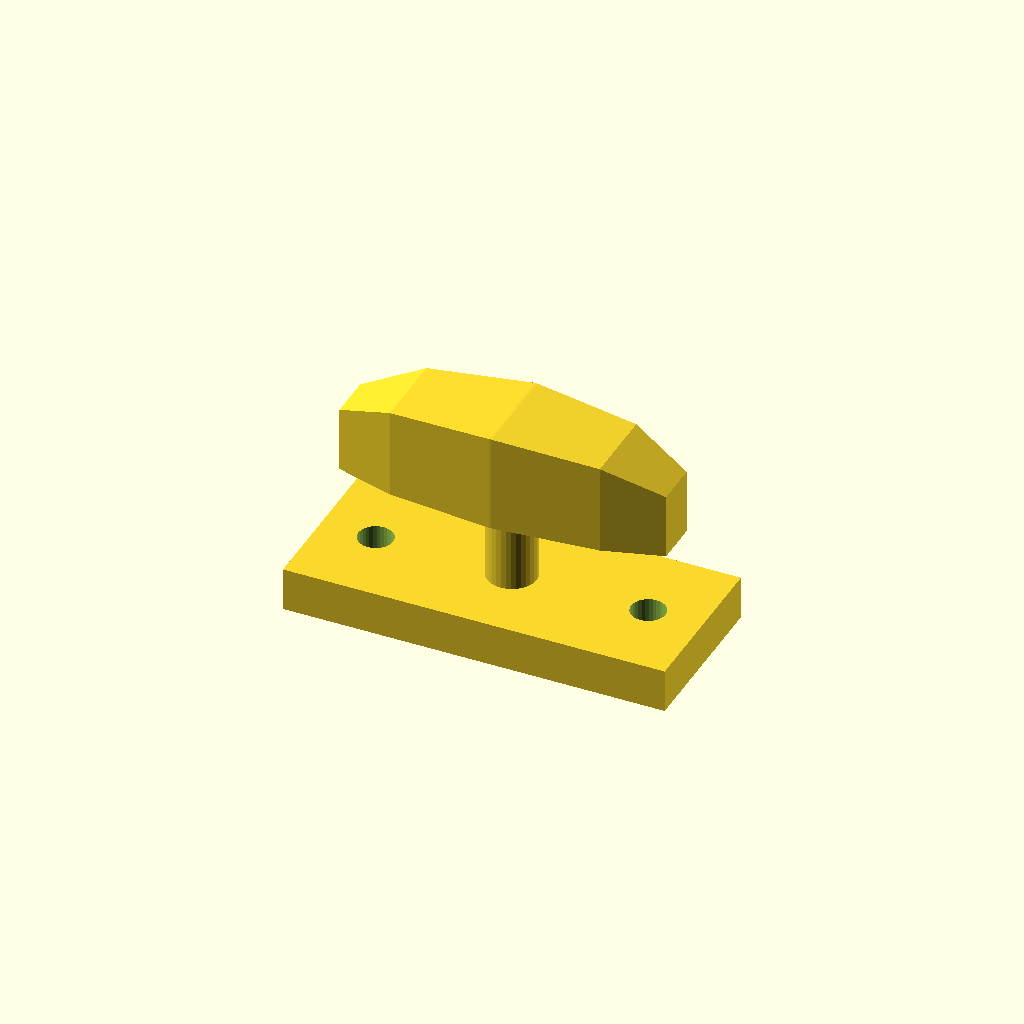
Cell 1 — every parameter at its default value.
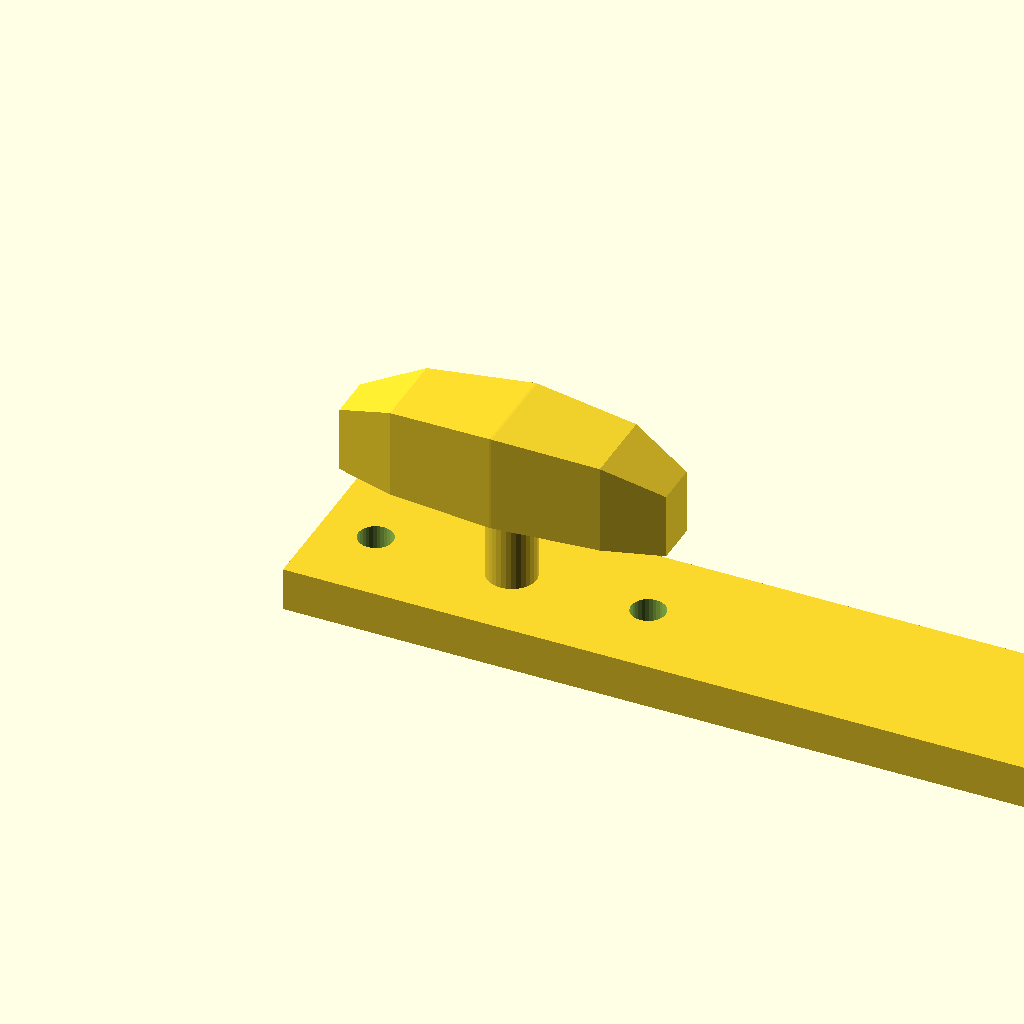
Cell 2: base_l = 140 (everything else at default).
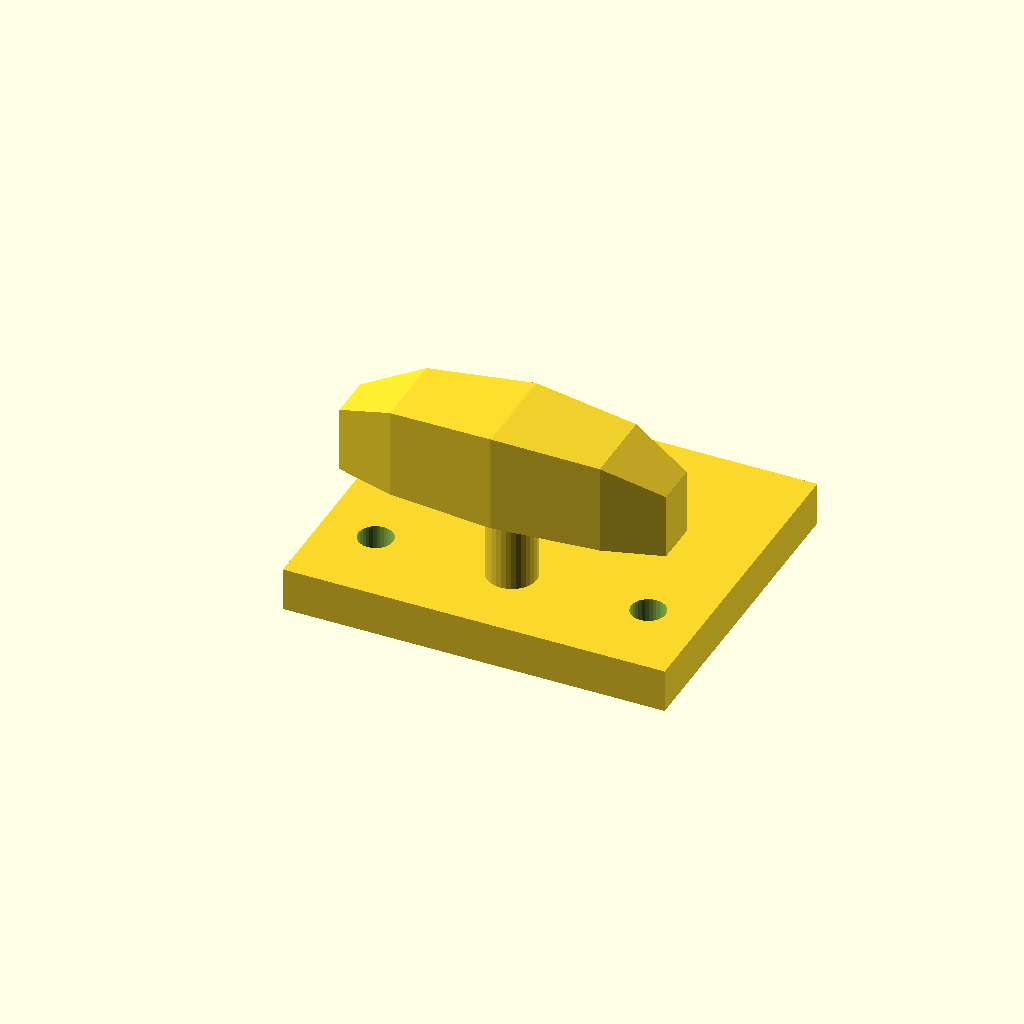
Cell 3 — base_w set to 60, the other parameters unchanged.
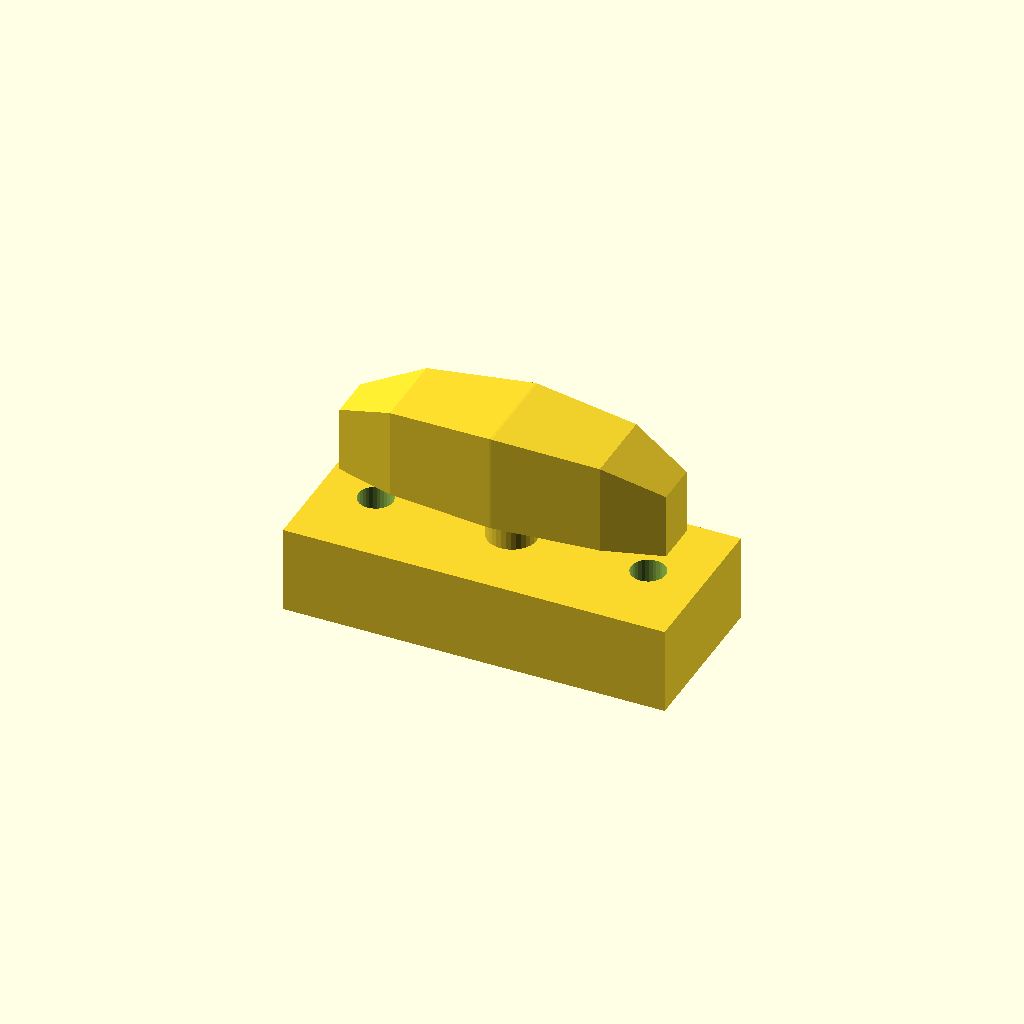
Cell 4: base_t = 16 (everything else at default).
All cells are drawn from one camera (rotation 55°, 0°, 25°, orthographic, colour scheme Cornfield), so only the parameter changes between them.
OpenSCAD source file optional_data/data/gen3/cleats/part_0090.scad:
$fn = 32;

// ----------------------------------------------------------------------
// Boat cleat: 70 mm base, horn 32 mm up
// ----------------------------------------------------------------------

// --- parameters (mm) ---
base_l = 70;              // base length
base_w = 30;              // base width
base_t = 8;               // base thickness
horn_len = 59.5;          // horn length
horn_d = 18;              // horn diameter at the middle
horn_z = 32;              // horn axis height
end_drop = 6;             // how far the horn tips drop
post_d = 9;               // centre post diameter
holes_d = 6.35;           // fixing holes
hole_x = 25;              // fixing hole spacing

difference() {
  union() {
    translate([-35, -15, 0]) cube([base_l, base_w, base_t]);
    /* centre post, sunk 1 mm into the base */
    translate([0, 0, 7]) cylinder(h = 25, d = post_d);
    /* horn: a hull chain of boxes, full in the middle and lighter at the tips */
    hull() {
      translate([-29.75, -4.05, 23]) cube([0.4, 8.1, 12], center = false);
      translate([-19.04, -7.2, 23]) cube([0.4, 14.4, 16.5], center = false);
    }
    hull() {
      translate([-19.04, -7.2, 23]) cube([0.4, 14.4, 16.5], center = false);
      translate([0, -9, 23]) cube([0.4, 18, 18], center = false);
    }
    hull() {
      translate([0, -9, 23]) cube([0.4, 18, 18], center = false);
      translate([19.04, -7.2, 23]) cube([0.4, 14.4, 16.5], center = false);
    }
    hull() {
      translate([19.04, -7.2, 23]) cube([0.4, 14.4, 16.5], center = false);
      translate([29.75, -4.05, 23]) cube([0.4, 8.1, 12], center = false);
    }
  }
  translate([-25, 0, -2.5]) cylinder(h = base_t + 5, d = holes_d);
  translate([25, 0, -2.5]) cylinder(h = base_t + 5, d = holes_d);
}
Customizer parameters (derived from the source; name, type, default, range or options):
base_l: number, default 70
base_w: number, default 30
base_t: number, default 8
horn_len: number, default 59.5
horn_d: number, default 18
horn_z: number, default 32
end_drop: number, default 6
post_d: number, default 9
holes_d: number, default 6.35
hole_x: number, default 25
